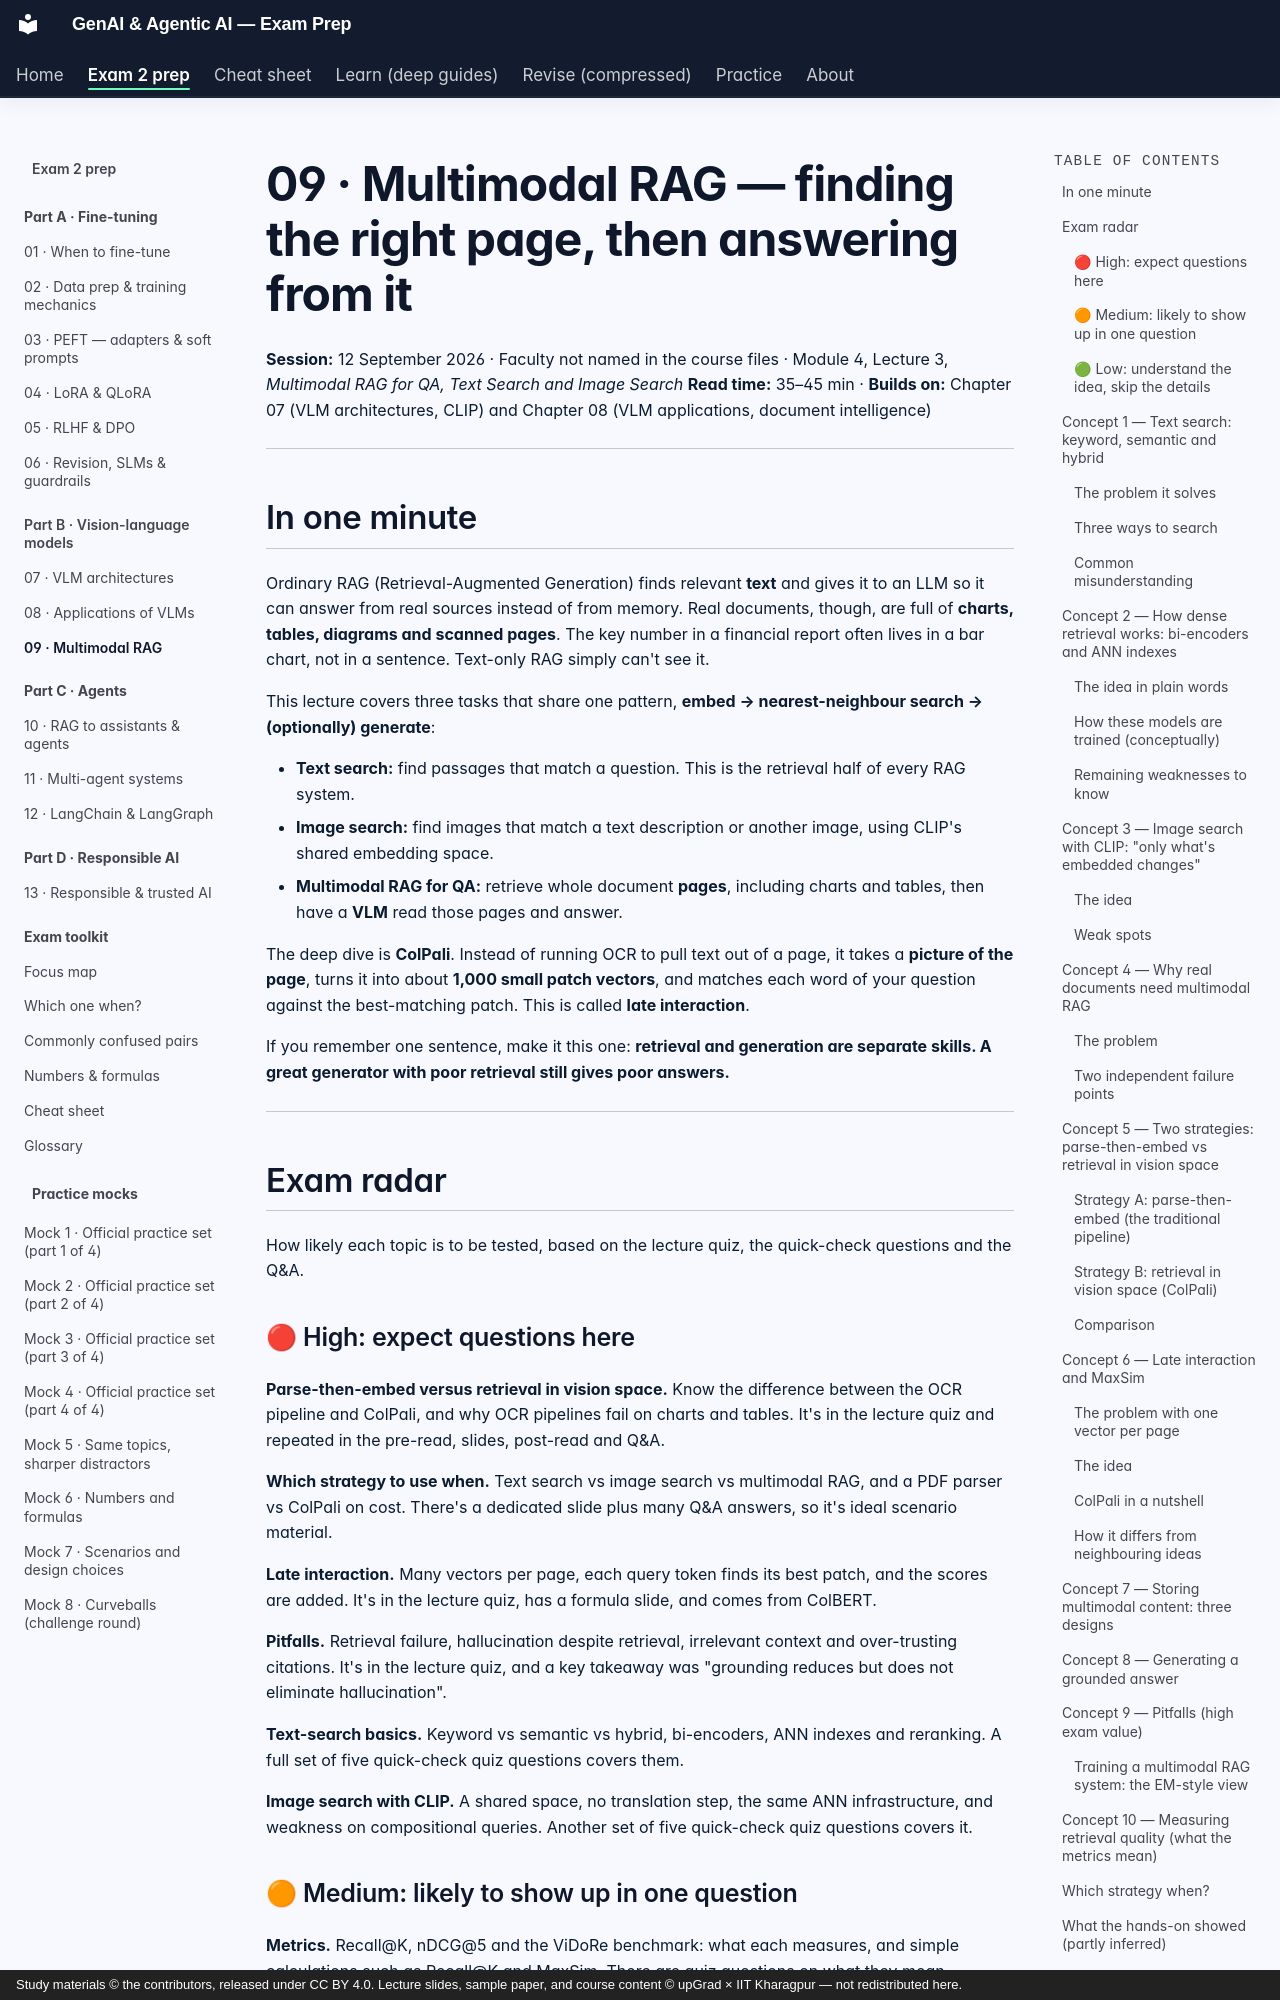

repository: SiddMajum1993/genai-iitkgp-exam-prep · page: exam2/learn/09-multimodal-rag/index.html · generator: mkdocs · copyright: Study materials © the contributors, released under CC BY 4.0. Lecture slides, sample paper, and course content © upGrad × IIT Kharagpur — not redistributed here.

# 09 · Multimodal RAG — finding the right page, then answering from it

**Session:** 12 September 2026 · Faculty not named in the course files · Module 4, Lecture 3, *Multimodal RAG for QA, Text Search and Image Search*
**Read time:** 35–45 min · **Builds on:** Chapter 07 (VLM architectures, CLIP) and Chapter 08 (VLM applications, document intelligence)

---

## In one minute

Ordinary RAG (Retrieval-Augmented Generation) finds relevant **text** and gives it to an LLM so it can answer from real sources instead of from memory. Real documents, though, are full of **charts, tables, diagrams and scanned pages**. The key number in a financial report often lives in a bar chart, not in a sentence. Text-only RAG simply can't see it.

This lecture covers three tasks that share one pattern, **embed → nearest-neighbour search → (optionally) generate**:

- **Text search:** find passages that match a question. This is the retrieval half of every RAG system.
- **Image search:** find images that match a text description or another image, using CLIP's shared embedding space.
- **Multimodal RAG for QA:** retrieve whole document **pages**, including charts and tables, then have a **VLM** read those pages and answer.

The deep dive is **ColPali**. Instead of running OCR to pull text out of a page, it takes a **picture of the page**, turns it into about **1,000 small patch vectors**, and matches each word of your question against the best-matching patch. This is called **late interaction**.

If you remember one sentence, make it this one: **retrieval and generation are separate skills. A great generator with poor retrieval still gives poor answers.**

---

## Exam radar

How likely each topic is to be tested, based on the lecture quiz, the quick-check questions and the Q&A.

### 🔴 High: expect questions here

**Parse-then-embed versus retrieval in vision space.** Know the difference between the OCR pipeline and ColPali, and why OCR pipelines fail on charts and tables. It's in the lecture quiz and repeated in the pre-read, slides, post-read and Q&A.

**Which strategy to use when.** Text search vs image search vs multimodal RAG, and a PDF parser vs ColPali on cost. There's a dedicated slide plus many Q&A answers, so it's ideal scenario material.

**Late interaction.** Many vectors per page, each query token finds its best patch, and the scores are added. It's in the lecture quiz, has a formula slide, and comes from ColBERT.

**Pitfalls.** Retrieval failure, hallucination despite retrieval, irrelevant context and over-trusting citations. It's in the lecture quiz, and a key takeaway was "grounding reduces but does not eliminate hallucination".

**Text-search basics.** Keyword vs semantic vs hybrid, bi-encoders, ANN indexes and reranking. A full set of five quick-check quiz questions covers them.

**Image search with CLIP.** A shared space, no translation step, the same ANN infrastructure, and weakness on compositional queries. Another set of five quick-check quiz questions covers it.
